Run: headless pygame with SDL's dummy video driver; simulated clock (each Clock.tick advances the game by its frame time, no real sleeping); random seed 0; keys injected as events and as key.get_pressed() state; no mouse input.
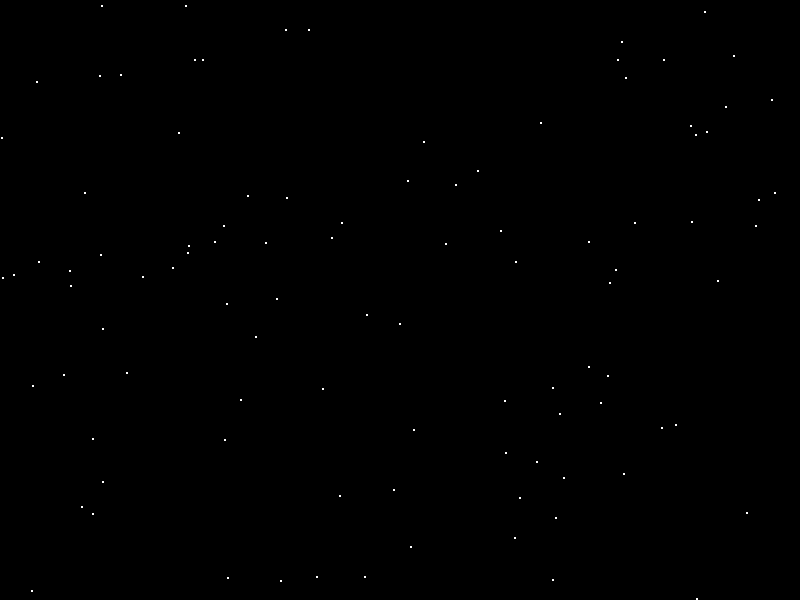
Frame 1 of 4 · flips 1–60 · no input
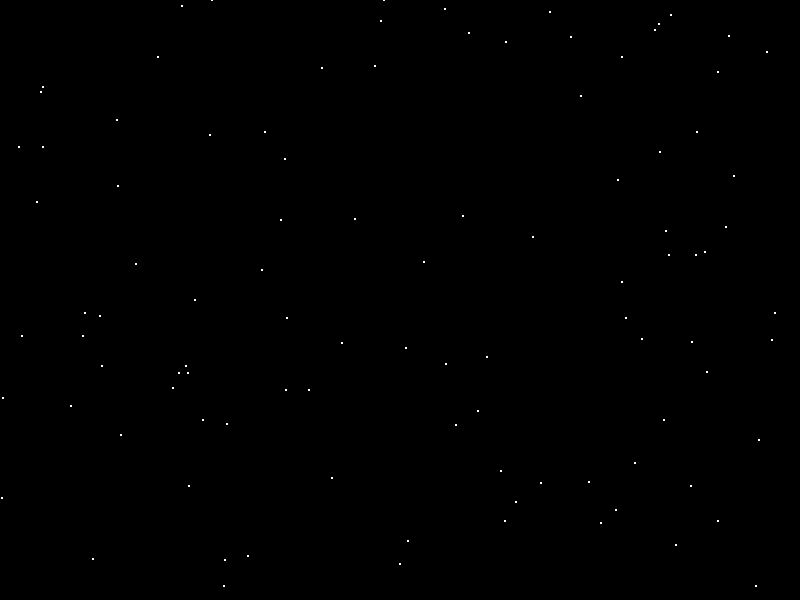
Frame 2 of 4 · flips 61–180 · tapped SPACE, RETURN · held RIGHT (→), D
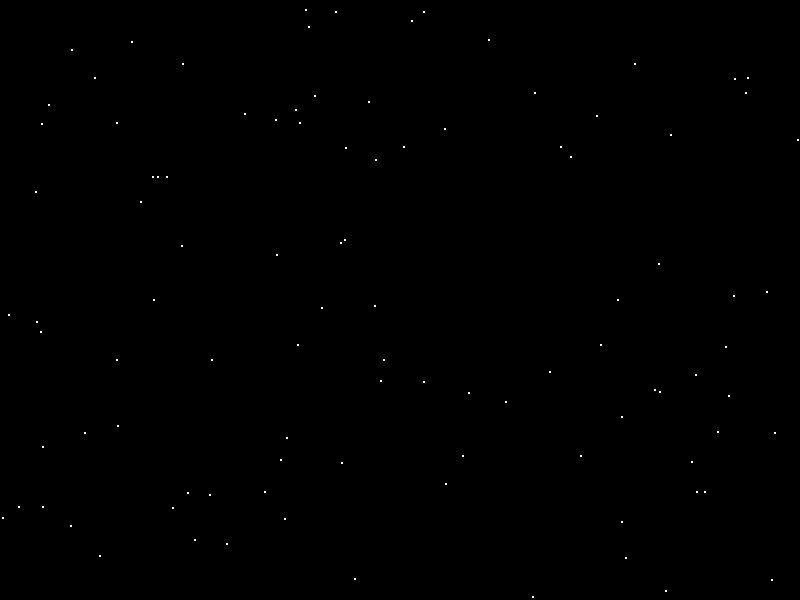
Frame 3 of 4 · flips 181–300 · held DOWN (↓), S
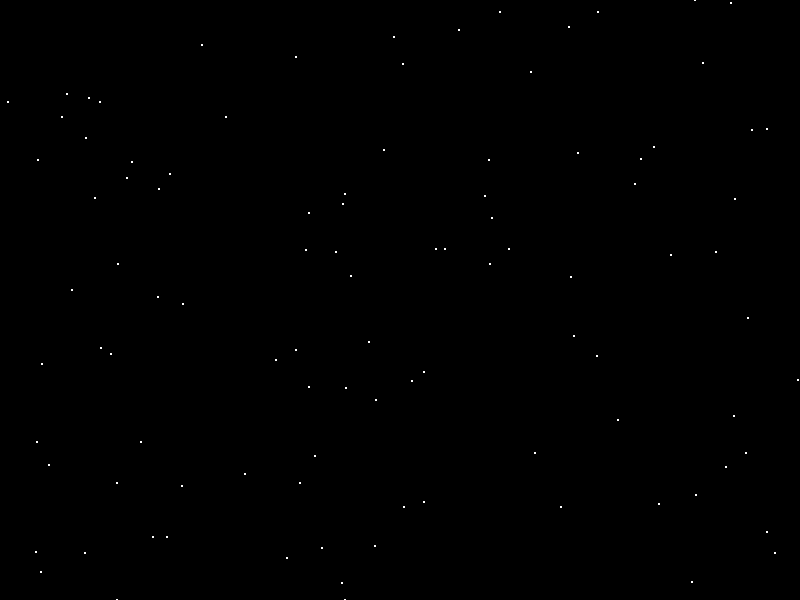
Frame 4 of 4 · flips 301–420 · held LEFT (←), A, UP (↑), W

The pygame program that drew these frames:

import pygame
import random
import sys

# Initialize Pygame
pygame.init()

# Set screen dimensions
SCREEN_WIDTH = 800
SCREEN_HEIGHT = 600

# Set colors
BLACK = (0, 0, 0)

# Set number of stars
NUM_STARS = 100

# Define Star class
class Star:
    def __init__(self):
        self.x = random.randint(0, SCREEN_WIDTH)
        self.y = random.randint(0, SCREEN_HEIGHT)
        self.speed = random.randint(1, 3)

    def update(self):
        self.y += self.speed
        if self.y > SCREEN_HEIGHT:
            self.y = 0
            self.x = random.randint(0, SCREEN_WIDTH)

# Create screen
screen = pygame.display.set_mode((SCREEN_WIDTH, SCREEN_HEIGHT))
pygame.display.set_caption("Starfield Screensaver")

# Create clock
clock = pygame.time.Clock()

# Create stars
stars = [Star() for _ in range(NUM_STARS)]

# Main loop
while True:
    for event in pygame.event.get():
        if event.type == pygame.QUIT:
            pygame.quit()
            sys.exit()

    screen.fill(BLACK)

    # Update and draw stars
    for star in stars:
        star.update()
        pygame.draw.circle(screen, (255, 255, 255), (star.x, star.y), 1)

    pygame.display.flip()
    clock.tick(60)
